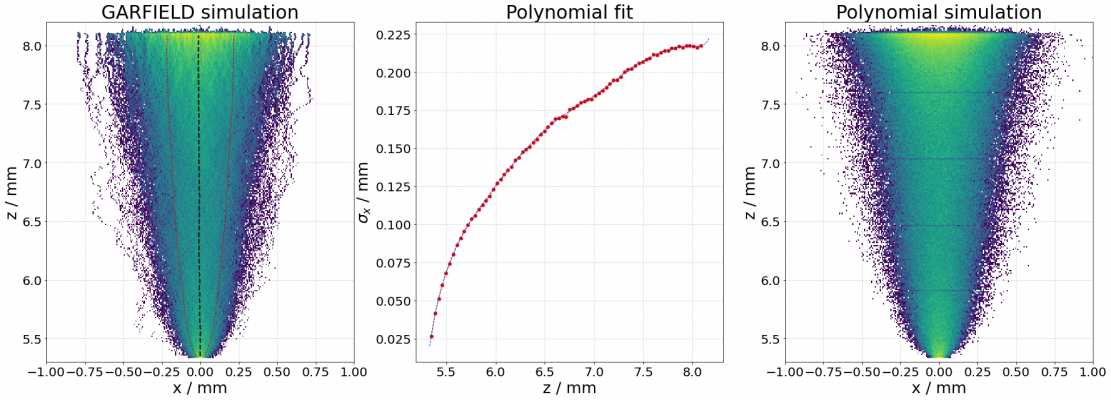

Values plotted in this chart, from the file beside it:
x, y
5.191, 0.025
5.348, 0.0266
5.382, 0.04164
5.423, 0.0516
5.454, 0.06067
5.495, 0.06797
5.533, 0.07439
5.567, 0.08058
5.605, 0.08611
5.643, 0.09054
5.674, 0.09563
5.711, 0.09961
5.746, 0.1034
5.787, 0.1056
5.825, 0.1096
5.866, 0.1122
5.9, 0.116
5.938, 0.1189
5.975, 0.1231
6.017, 0.1268
6.051, 0.1295
6.082, 0.1326
6.126, 0.1352
6.161, 0.1372
6.198, 0.1421
6.239, 0.1434
6.274, 0.1474
6.305, 0.1492
6.342, 0.1505
6.38, 0.1531
6.418, 0.1558
6.456, 0.1591
6.5, 0.1609
6.528, 0.1638
6.569, 0.1664
6.603, 0.1693
6.637, 0.1693
6.678, 0.1706
6.716, 0.17
6.75, 0.1759
6.795, 0.1762
6.826, 0.1777
6.86, 0.1799
6.901, 0.1804
6.932, 0.1819
6.973, 0.1819
7.008, 0.1841
7.052, 0.1857
7.083, 0.1879
7.131, 0.1899
7.155, 0.1923
7.193, 0.1945
7.231, 0.1945
7.272, 0.1965
7.306, 0.1998
7.344, 0.2016
7.388, 0.202
7.419, 0.204
7.457, 0.2058
7.498, 0.2067
... 16 more rows
